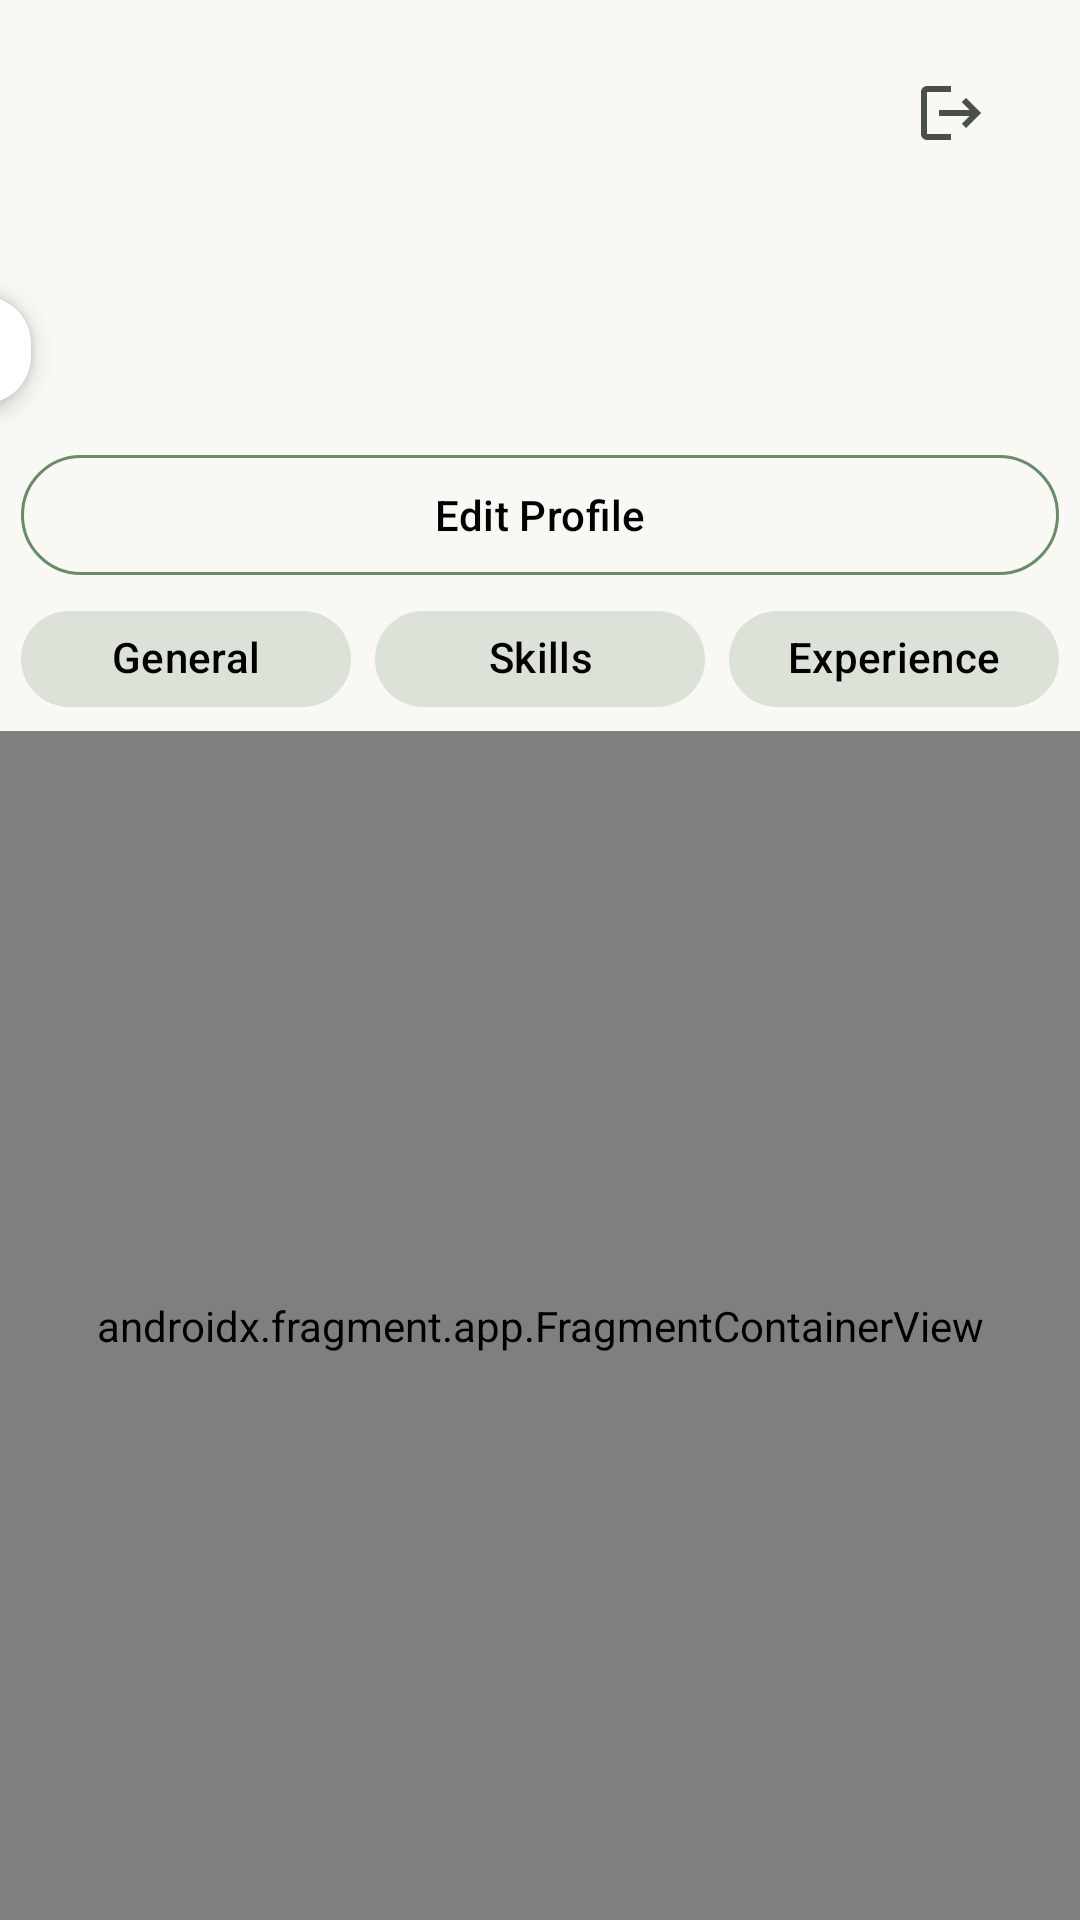

This screen was rendered from an Android layout file. Write that file and the resources it references.
<!-- AndroidManifest.xml: application theme Theme.SellerApp -->
<!-- res/layout/fragment_profile.xml -->
<?xml version="1.0" encoding="utf-8"?>
<androidx.core.widget.NestedScrollView
    xmlns:android="http://schemas.android.com/apk/res/android"
    xmlns:app="http://schemas.android.com/apk/res-auto"
    xmlns:tools="http://schemas.android.com/tools"
    android:layout_width="match_parent"
    android:layout_height="match_parent"
    android:fillViewport="true">
    <androidx.constraintlayout.widget.ConstraintLayout
        android:layout_width="match_parent"
        android:layout_height="match_parent"
        android:background="#F9F8F4"
        tools:context=".home.ProfileFragment">
    <androidx.constraintlayout.widget.Guideline
        android:id="@+id/hguide1"
        android:layout_width="match_parent"
        android:layout_height="wrap_content"
        android:orientation="horizontal"
        app:layout_constraintGuide_percent="0.02" />

    <androidx.constraintlayout.widget.Guideline
        android:id="@+id/vguide1"
        android:layout_width="wrap_content"
        android:layout_height="match_parent"
        android:orientation="vertical"
        app:layout_constraintGuide_percent="0.05" />

    <androidx.constraintlayout.widget.Guideline
        android:id="@+id/vguide2"
        android:layout_width="wrap_content"
        android:layout_height="match_parent"
        android:orientation="vertical"
        app:layout_constraintGuide_percent="0.95" />

    <androidx.constraintlayout.widget.Guideline
        android:id="@+id/hguide2"
        android:layout_width="wrap_content"
        android:layout_height="match_parent"
        android:orientation="horizontal"
        app:layout_constraintGuide_percent="0.97" />
        <ImageButton
            android:id="@+id/logout"
            android:layout_width="50dp"
            android:layout_height="50dp"
            android:src="@drawable/baseline_logout_24"
            android:background="@android:color/transparent"
            app:layout_constraintEnd_toStartOf="@id/vguide2"
            app:layout_constraintTop_toBottomOf="@id/hguide1"/>

   
        <com.google.android.material.floatingactionbutton.FloatingActionButton
            android:id="@+id/cameraFab"
            android:layout_width="36dp"
            android:layout_height="36dp"
            android:layout_marginEnd="8dp"
            android:layout_marginBottom="8dp"
            app:layout_constraintEnd_toEndOf="@id/profileImage"
            app:layout_constraintBottom_toBottomOf="@id/profileImage"
            app:backgroundTint="@color/white"
            app:tint="@color/black"
            app:maxImageSize="24dp"
            app:fabSize="mini"/>
    <com.google.android.material.imageview.ShapeableImageView
        android:id="@+id/profileImage"
        android:layout_width="wrap_content"
        android:layout_height="110dp"
        android:clickable="true"
        android:background="@android:color/white"
        android:elevation="4dp"
        android:layout_marginTop="20dp"
        android:scaleType="centerCrop"
        android:src="@drawable/ic_launcher_background"

        app:layout_constraintStart_toEndOf="@+id/vguide1"

        app:layout_constraintTop_toBottomOf="@id/hguide1"
        app:shapeAppearanceOverlay="@style/circleview" />
        <com.google.android.material.imageview.ShapeableImageView
            android:id="@+id/profileImage2"
            android:layout_width="36dp"
            android:layout_height="36dp"
            android:clickable="true"
            app:layout_constraintTop_toTopOf="@id/cameraFab"
            android:background="@android:color/white"
            android:elevation="6dp"
            android:scaleType="centerCrop"
            android:src="@drawable/baseline_image_24"
            app:layout_constraintBottom_toBottomOf="@id/cameraFab"
            app:layout_constraintEnd_toEndOf="@id/cameraFab"
            app:layout_constraintStart_toStartOf="@id/cameraFab"
            app:shapeAppearanceOverlay="@style/circleview" />
    <TextView
        android:id="@+id/tvname"
        android:layout_width="wrap_content"
        android:layout_height="wrap_content"
        app:layout_constraintTop_toBottomOf="@+id/hguide1"
        android:text=""
        android:textColor="@color/black"
        android:layout_marginTop="35dp"
        android:textSize="25sp"
        android:layout_marginStart="13dp"
        app:layout_constraintStart_toEndOf="@+id/profileImage"
        />
    <TextView
        android:id="@+id/tvtitle"
        android:layout_width="wrap_content"
        android:layout_height="wrap_content"
        app:layout_constraintTop_toBottomOf="@+id/tvname"
        android:textStyle="bold"
        android:textSize="15sp"
        android:layout_marginStart="13dp"
        app:layout_constraintStart_toEndOf="@+id/profileImage"
        />
        <TextView
            android:id="@+id/tvrate"
            android:layout_width="wrap_content"
            android:layout_height="wrap_content"
            app:layout_constraintTop_toBottomOf="@+id/tvtitle"
            android:textStyle="bold"
            android:textSize="15sp"
            android:layout_marginStart="13dp"
            app:layout_constraintStart_toEndOf="@+id/profileImage"
            />
        <com.google.android.material.button.MaterialButton
            android:id="@+id/btnEditProfile"
            android:layout_marginTop="5dp"
            android:layout_width="0dp"
            android:layout_height="wrap_content"
            app:cornerRadius="30dp"
            android:text="Edit Profile"
            android:textColor="@color/black"
            app:strokeColor="@color/darkgreen"
            app:strokeWidth="1dp"
            app:layout_constraintEnd_toEndOf="@+id/chipskills"
            app:layout_constraintStart_toStartOf="@+id/chipskills"
            app:layout_constraintTop_toBottomOf="@+id/profileImage" />

        <com.google.android.material.chip.ChipGroup
            android:id="@+id/chipskills"
            android:layout_width="wrap_content"
            android:layout_height="wrap_content"
            app:singleSelection="true"

            app:layout_constraintTop_toBottomOf="@+id/btnEditProfile"
            app:layout_constraintStart_toEndOf="@+id/vguide1"
            app:layout_constraintEnd_toStartOf="@+id/vguide2"
            app:selectionRequired="true"

            app:singleLine="true"
            app:chipSpacingHorizontal="8dp">
            <com.google.android.material.chip.Chip
                android:id="@+id/basichip"
                app:chipCornerRadius="30dp"
                android:layout_height="wrap_content"
                android:layout_width="wrap_content"
                app:chipBackgroundColor="@color/chip_bg_filter"
                android:checkable="true"
                android:textColor="@color/black"
                android:textAlignment="center"
                android:minWidth="110dp"
                app:chipStrokeColor="@android:color/transparent"
                app:checkedIconVisible="true"
                android:text="General" />

            <com.google.android.material.chip.Chip
                android:id="@+id/skills"
                app:chipCornerRadius="30dp"
                android:layout_height="wrap_content"
                android:layout_width="wrap_content"
                app:chipBackgroundColor="@color/chip_bg_filter"
                android:checkable="true"
                android:textColor="@color/black"
                app:chipStrokeColor="@android:color/transparent"
                android:textAlignment="center"
                android:minWidth="110dp"
                app:checkedIconVisible="true"
                android:text="Skills" />

            <com.google.android.material.chip.Chip
                android:id="@+id/exp"
                app:chipCornerRadius="30dp"
                android:layout_height="wrap_content"
                android:layout_width="wrap_content"
                android:textColor="@color/black"
                app:chipBackgroundColor="@color/chip_bg_filter"
                android:checkable="true"
                app:chipStrokeColor="@android:color/transparent"
                app:checkedIconVisible="true"
                android:minWidth="110dp"
                android:textAlignment="center"
                android:text="Experience" />
        </com.google.android.material.chip.ChipGroup>
        <androidx.fragment.app.FragmentContainerView
            android:id="@+id/framelayout"
            android:layout_width="0dp"
            android:layout_height="0dp"
            android:name="com.nikhil.sellerapp.profilepage.BasicFragment"
           app:layout_constraintStart_toStartOf="parent"
            app:layout_constraintEnd_toEndOf="parent"
            app:layout_constraintTop_toBottomOf="@+id/chipskills"
            app:layout_constraintBottom_toBottomOf="parent"
            />




</androidx.constraintlayout.widget.ConstraintLayout>
</androidx.core.widget.NestedScrollView>
<!-- resources referenced by this layout -->
<resources>
  <color name="black">#FF000000</color>
  <color name="darkgreen">#698B6A</color>
  <color name="white">#FFFFFFFF</color>
  <!-- drawable baseline_logout_24 (drawable) -->
  <vector xmlns:android="http://schemas.android.com/apk/res/android" android:autoMirrored="true" android:height="24dp" android:tint="#495048" android:viewportHeight="24" android:viewportWidth="24" android:width="24dp">
        
      <path android:fillColor="@android:color/white" android:pathData="M17,7l-1.41,1.41L18.17,11H8v2h10.17l-2.58,2.58L17,17l5,-5zM4,5h8V3H4c-1.1,0 -2,0.9 -2,2v14c0,1.1 0.9,2 2,2h8v-2H4V5z"/>
      
  </vector>
  <style name="circleview">
          <item name="cornerFamily">rounded</item>
          <item name="cornerSize">50%</item>
      </style>
  <style name="Theme.SellerApp" parent="Base.Theme.SellerApp" />
  <style name="Base.Theme.SellerApp" parent="Theme.Material3.Light.NoActionBar">
          <item name="colorPrimary">@color/bg</item>
          <item name="chipStyle">@style/MyCustomChip</item>
  
      </style>
  <color name="bg">#F9F8F4</color>
  <style name="MyCustomChip" parent="Widget.Material3.Chip.Assist">
          <item name="chipBackgroundColor">@color/bgdark</item>
          <item name="chipStrokeColor">#698B6A</item>
          <item name="chipStrokeWidth">0dp</item>
          <item name="chipCornerRadius">40dp</item>
          <item name="android:textColor">@color/black</item>
  
  
      </style>
  <color name="bgdark">#DCE2D8</color>
</resources>
